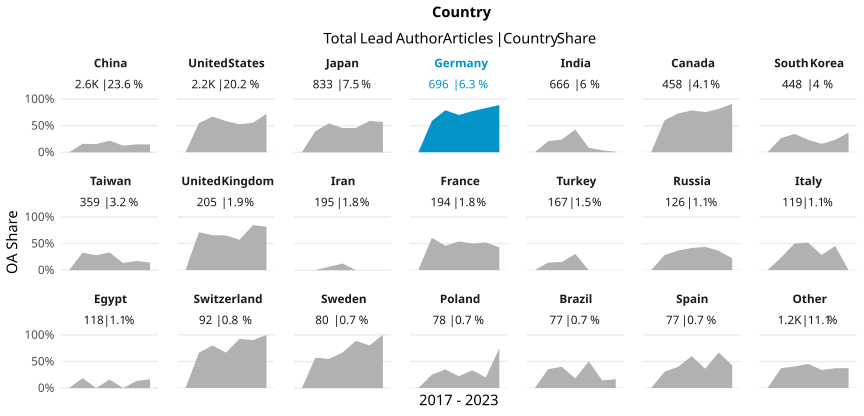

Source data for this figure (header and first rows):
country_name_fct, cr_year, articles, cc_total, prop
China, '17, 357, 0, 0
China, '18, 404, 64, 0.1584
China, '19, 490, 75, 0.1531
China, '20, 438, 95, 0.2169
China, '21, 467, 58, 0.1242
China, '22, 269, 40, 0.1487
China, '23, 185, 27, 0.1459
United States, '17, 386, 0, 0
United States, '18, 353, 194, 0.5496
United States, '19, 357, 239, 0.6695
United States, '20, 408, 239, 0.5858
United States, '21, 337, 177, 0.5252
United States, '22, 261, 145, 0.5556
United States, '23, 136, 98, 0.7206
Japan, '17, 140, 0, 0
Japan, '18, 116, 46, 0.3966
Japan, '19, 157, 85, 0.5414
Japan, '20, 123, 56, 0.4553
Japan, '21, 149, 68, 0.4564
Japan, '22, 90, 53, 0.5889
Japan, '23, 58, 33, 0.569
Germany, '17, 84, 0, 0
Germany, '18, 121, 71, 0.5868
Germany, '19, 109, 86, 0.789
Germany, '20, 120, 84, 0.7
Germany, '21, 97, 75, 0.7732
Germany, '22, 94, 78, 0.8298
Germany, '23, 71, 63, 0.8873
India, '17, 51, 0, 0
India, '18, 86, 18, 0.2093
India, '19, 67, 16, 0.2388
India, '20, 89, 38, 0.427
India, '21, 153, 13, 0.08497
India, '22, 114, 4, 0.03509
India, '23, 106, 1, 0.009434
Canada, '17, 76, 0, 0
Canada, '18, 63, 38, 0.6032
Canada, '19, 74, 54, 0.7297
Canada, '20, 84, 66, 0.7857
Canada, '21, 57, 43, 0.7544
Canada, '22, 59, 48, 0.8136
Canada, '23, 45, 41, 0.9111
South Korea, '17, 74, 0, 0
South Korea, '18, 86, 23, 0.2674
South Korea, '19, 84, 29, 0.3452
South Korea, '20, 73, 17, 0.2329
South Korea, '21, 69, 11, 0.1594
South Korea, '22, 43, 10, 0.2326
South Korea, '23, 19, 7, 0.3684
Taiwan, '17, 57, 0, 0
Taiwan, '18, 67, 22, 0.3284
Taiwan, '19, 43, 12, 0.2791
Taiwan, '20, 60, 20, 0.3333
Taiwan, '21, 82, 11, 0.1341
Taiwan, '22, 29, 5, 0.1724
Taiwan, '23, 21, 3, 0.1429
United Kingdom, '17, 38, 0, 0
United Kingdom, '18, 21, 15, 0.7143
United Kingdom, '19, 35, 23, 0.6571
United Kingdom, '20, 46, 30, 0.6522
... 87 more rows
